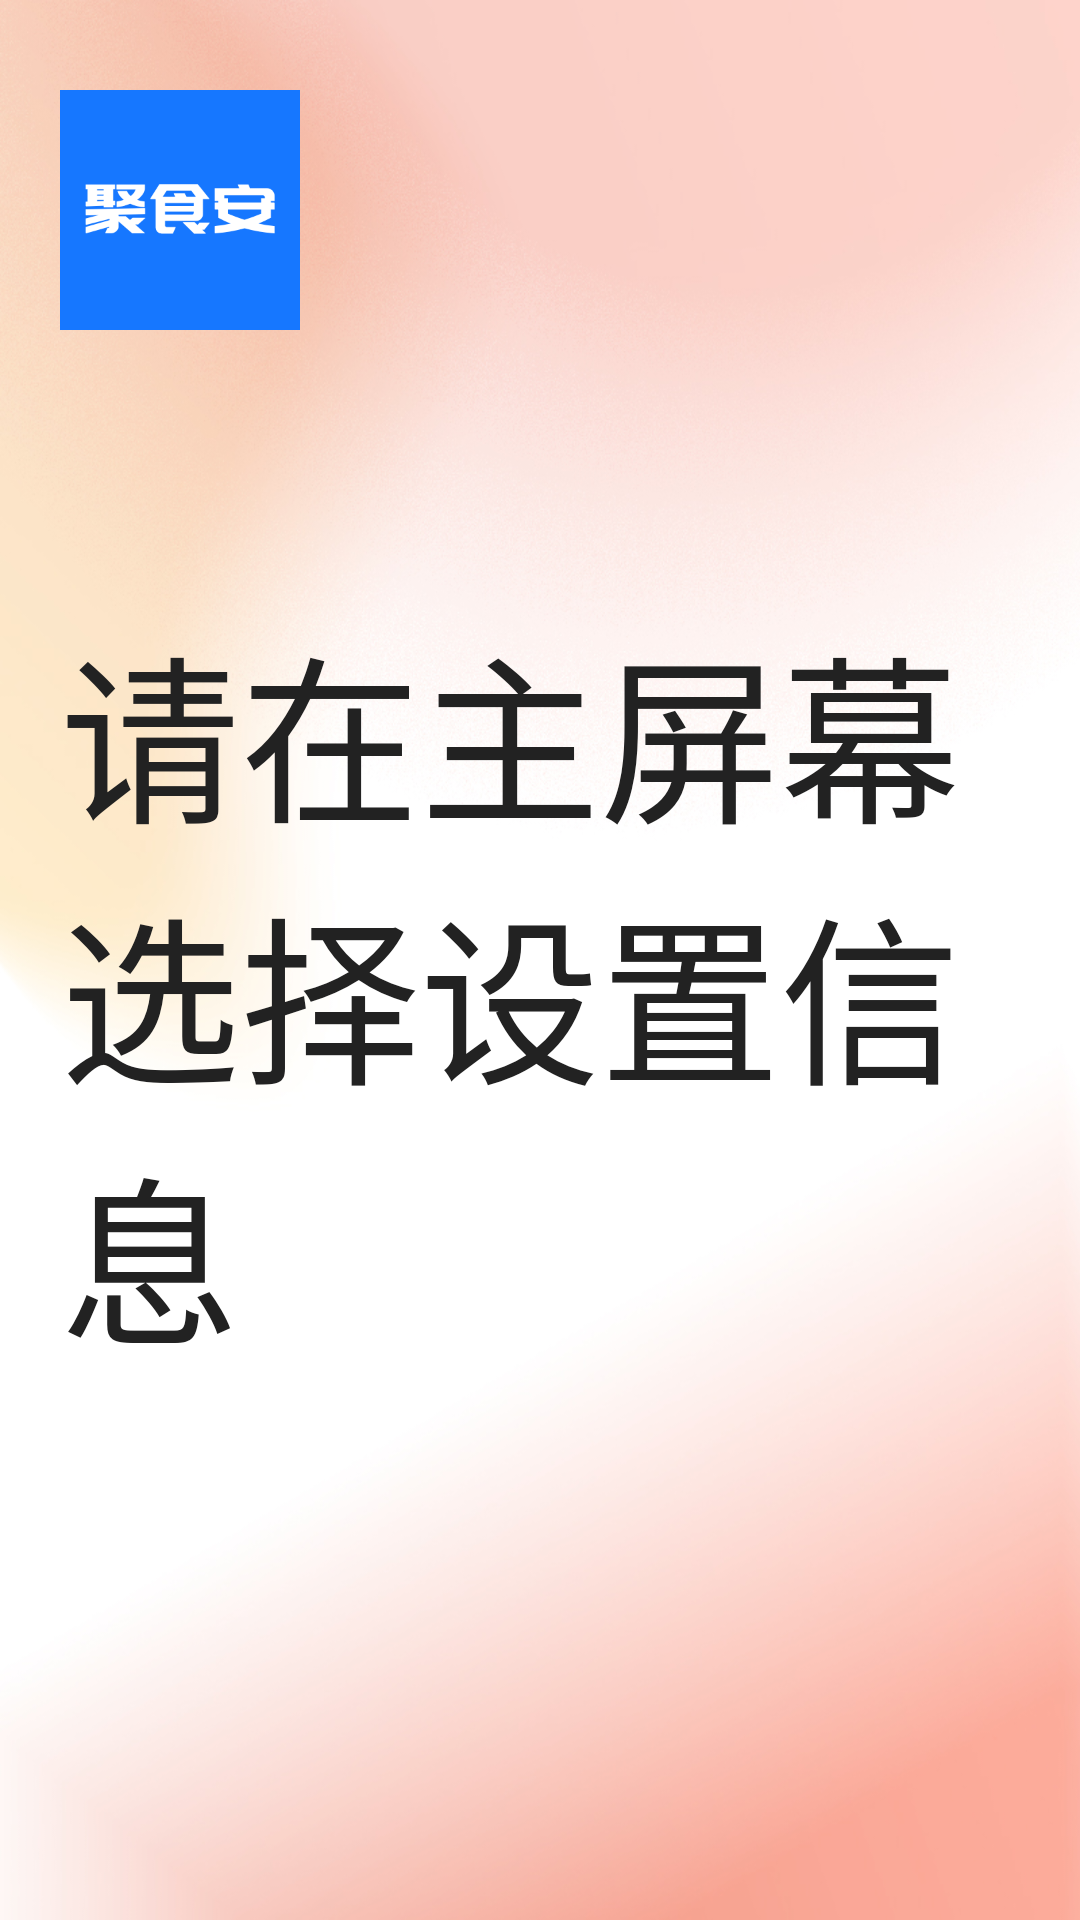

Produce the Android XML layout that renders to this screen, including the resource entries it uses.
<!-- AndroidManifest.xml: application theme Theme.OrderPad -->
<!-- res/layout/activity_p_settings.xml -->
<?xml version="1.0" encoding="utf-8"?>
<RelativeLayout
    xmlns:android="http://schemas.android.com/apk/res/android"
    xmlns:app="http://schemas.android.com/apk/res-auto"
    xmlns:tools="http://schemas.android.com/tools"
    android:layout_width="match_parent"
    android:layout_height="match_parent"
    android:background="@drawable/bg"
    android:paddingStart="20dp"
    >

    <RelativeLayout
        android:layout_width="wrap_content"
        android:layout_height="wrap_content">

        <ImageView
            android:layout_width="80dp"
            android:layout_height="80dp"
            android:layout_marginTop="30dp"
            android:src="@mipmap/icon"
            />
    </RelativeLayout>

    <LinearLayout
        android:layout_width="wrap_content"
        android:layout_height="wrap_content"
        android:orientation="vertical"
        android:layout_marginTop="200dp"
        >
        <TextView
            android:id="@+id/text_wel"
            android:layout_width="wrap_content"
            android:layout_height="wrap_content"
            android:textColor="#222222"
            android:textSize="60sp"
            android:text="请在主屏幕选择设置信息"
            />
    </LinearLayout>

</RelativeLayout>
<!-- resources referenced by this layout -->
<resources>
  <!-- drawable bg: png bitmap (drawable-xxhdpi, 572689 bytes) -->
  <!-- mipmap icon: png bitmap (mipmap-xxhdpi, 9837 bytes) -->
  <style name="Theme.OrderPad" parent="Theme.MaterialComponents.DayNight.DarkActionBar">
          
          <item name="colorPrimary">@color/purple_500</item>
          <item name="colorPrimaryVariant">@color/purple_700</item>
          <item name="colorOnPrimary">@color/white</item>
          
          <item name="colorSecondary">@color/teal_200</item>
          <item name="colorSecondaryVariant">@color/teal_700</item>
          <item name="colorOnSecondary">@color/black</item>
          
          <item name="android:statusBarColor" tools:targetApi="l">?attr/colorPrimaryVariant</item>
          
      </style>
  <color name="purple_500">#FF6200EE</color>
  <color name="purple_700">#FF3700B3</color>
  <color name="white">#FFFFFFFF</color>
  <color name="teal_200">#FF03DAC5</color>
  <color name="teal_700">#FF018786</color>
  <color name="black">#FF000000</color>
</resources>
